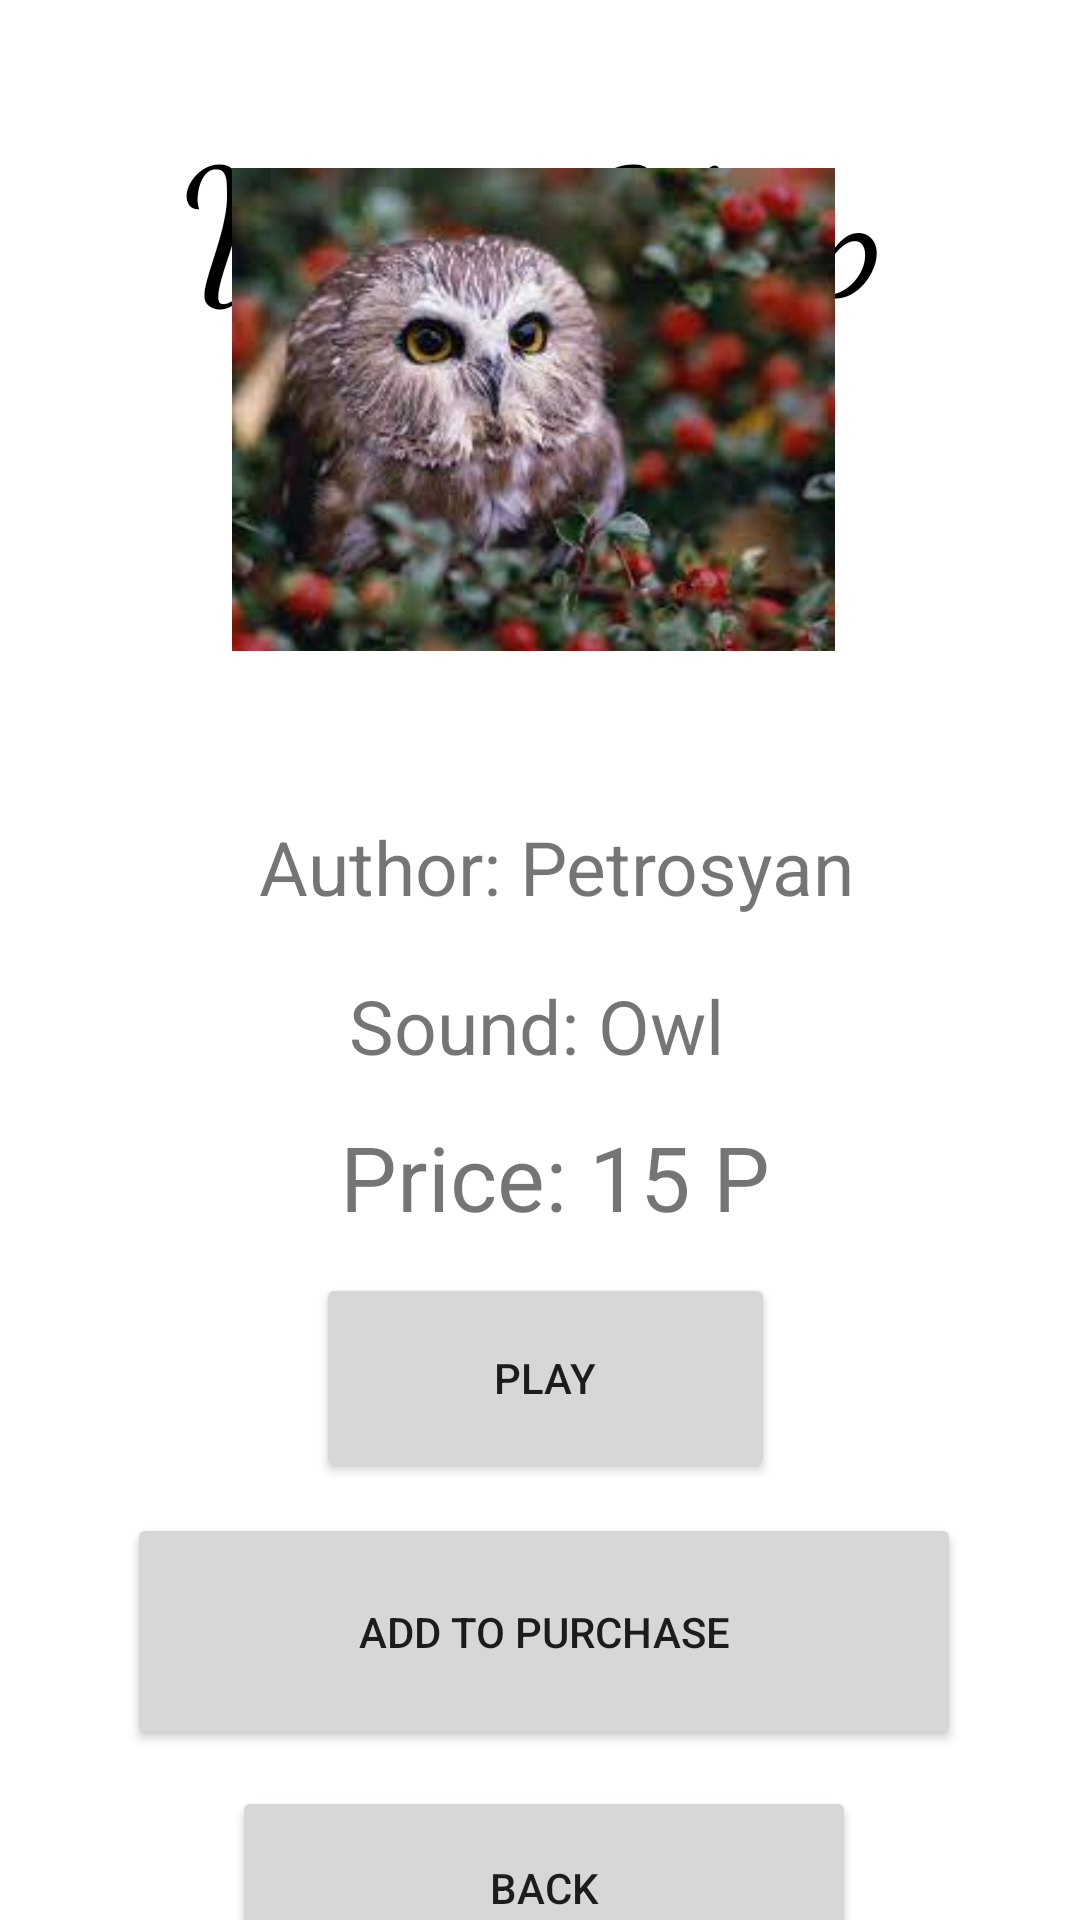

Android layout source for this screen:
<!-- AndroidManifest.xml: application theme Theme.Voice_Shop -->
<!-- res/layout/activity_sound_of_owl.xml -->
<?xml version="1.0" encoding="utf-8"?>
<androidx.constraintlayout.widget.ConstraintLayout xmlns:android="http://schemas.android.com/apk/res/android"
    xmlns:app="http://schemas.android.com/apk/res-auto"
    xmlns:tools="http://schemas.android.com/tools"
    android:layout_width="match_parent"
    android:layout_height="match_parent"
    tools:context=".SoundOfOwl">

    <TextView
        android:id="@+id/textView"
        android:layout_width="239dp"
        android:layout_height="83dp"
        android:layout_centerInParent="true"
        android:layout_marginStart="86dp"
        android:layout_marginTop="32dp"
        android:layout_marginEnd="86dp"
        android:fontFamily="cursive"
        android:text="Voice Shop"
        android:textColor="@android:color/black"
        android:textSize="60sp"
        app:layout_constraintEnd_toEndOf="parent"
        app:layout_constraintStart_toStartOf="parent"
        app:layout_constraintTop_toTopOf="parent" />

    <ScrollView
        android:layout_width="408dp"
        android:layout_height="760dp"
        android:layout_marginTop="15dp"
        app:layout_constraintBottom_toBottomOf="parent"
        app:layout_constraintEnd_toEndOf="parent"
        app:layout_constraintStart_toStartOf="parent"
        app:layout_constraintTop_toBottomOf="@+id/textView">

        <LinearLayout
            android:layout_width="match_parent"
            android:layout_height="wrap_content"
            android:orientation="vertical">

            <ImageView
                android:id="@+id/imageView"
                android:layout_width="385dp"
                android:layout_height="161dp"
                android:layout_marginStart="9dp"
                android:layout_marginTop="51dp"
                android:layout_marginEnd="9dp"
                android:layout_marginBottom="30dp"
                app:layout_constraintBottom_toTopOf="@+id/textViewAuthor"
                app:layout_constraintEnd_toEndOf="parent"
                app:layout_constraintStart_toStartOf="parent"
                app:layout_constraintTop_toBottomOf="@+id/textView"
                app:srcCompat="@drawable/owl" />

            <TextView
                android:id="@+id/textViewAuthor"
                android:layout_width="203dp"
                android:layout_height="39dp"
                android:layout_marginStart="110dp"
                android:layout_marginTop="25dp"
                android:layout_marginEnd="110dp"
                android:text="Author: Petrosyan"
                android:textSize="25dp"
                app:layout_constraintEnd_toEndOf="parent"
                app:layout_constraintStart_toStartOf="parent"
                app:layout_constraintTop_toBottomOf="@+id/imageView" />

            <TextView
                android:id="@+id/textViewSound"
                android:layout_width="148dp"
                android:layout_height="39dp"
                android:layout_marginStart="140dp"
                android:layout_marginTop="14dp"
                android:layout_marginEnd="140dp"
                android:text="Sound: Owl"
                android:textSize="25dp"
                app:layout_constraintEnd_toEndOf="parent"
                app:layout_constraintStart_toStartOf="parent"
                app:layout_constraintTop_toBottomOf="@+id/textViewAuthor" />
            <TextView
                android:id="@+id/textViewPrice"
                android:layout_width="wrap_content"
                android:layout_height="wrap_content"
                android:layout_marginStart="137dp"
                android:layout_marginTop="8dp"
                android:text="Price: 15 P"
                android:textSize="30dp"
                app:layout_constraintStart_toStartOf="parent"
                app:layout_constraintTop_toBottomOf="@+id/textViewSound" />

            <Button
                android:id="@+id/buttonPlay"
                android:layout_width="153dp"
                android:layout_height="70dp"
                android:layout_marginStart="129dp"
                android:layout_marginTop="12dp"
                android:layout_marginEnd="129dp"
                android:text="Play"
                app:layout_constraintEnd_toEndOf="parent"
                app:layout_constraintHorizontal_bias="0.0"
                app:layout_constraintStart_toStartOf="parent"
                app:layout_constraintTop_toBottomOf="@+id/textViewPrice" />

            <Button
                android:id="@+id/buttonAddToPurchase"
                android:layout_width="278dp"
                android:layout_height="79dp"
                android:layout_marginStart="66dp"
                android:layout_marginTop="10dp"
                android:layout_marginEnd="67dp"
                android:text="Add to purchase"
                app:layout_constraintBottom_toTopOf="@+id/buttonBackToMachinesMenu"
                app:layout_constraintEnd_toEndOf="parent"
                app:layout_constraintHorizontal_bias="0.0"
                app:layout_constraintStart_toStartOf="parent"
                app:layout_constraintTop_toBottomOf="@+id/buttonPlay" />

            <Button
                android:id="@+id/buttonBackToMachinesMenu"
                android:layout_width="208dp"
                android:layout_height="68dp"
                android:layout_marginStart="101dp"
                android:layout_marginTop="12dp"
                android:layout_marginEnd="102dp"
                android:text="Back"
                app:layout_constraintEnd_toEndOf="parent"
                app:layout_constraintHorizontal_bias="0.0"
                app:layout_constraintStart_toStartOf="parent"
                app:layout_constraintTop_toBottomOf="@+id/buttonAddToPurchase" />
        </LinearLayout>
    </ScrollView>

</androidx.constraintlayout.widget.ConstraintLayout>
<!-- resources referenced by this layout -->
<resources>
  <!-- drawable owl: jpg bitmap (drawable-v24, 8510 bytes) -->
  <style name="Theme.Voice_Shop" parent="Theme.MaterialComponents.DayNight.DarkActionBar">
          
          <item name="colorPrimary">@color/purple_500</item>
          <item name="colorPrimaryVariant">@color/purple_700</item>
          <item name="colorOnPrimary">@color/white</item>
          
          <item name="colorSecondary">@color/teal_200</item>
          <item name="colorSecondaryVariant">@color/teal_700</item>
          <item name="colorOnSecondary">@color/black</item>
          
          <item name="android:statusBarColor">?attr/colorPrimaryVariant</item>
          
      </style>
  <color name="purple_500">#288A12</color>
  <color name="purple_700">#CC1305</color>
  <color name="white">#020202</color>
  <color name="teal_200">#FF03DAC5</color>
  <color name="teal_700">#FF018786</color>
  <color name="black">#FF000000</color>
</resources>
